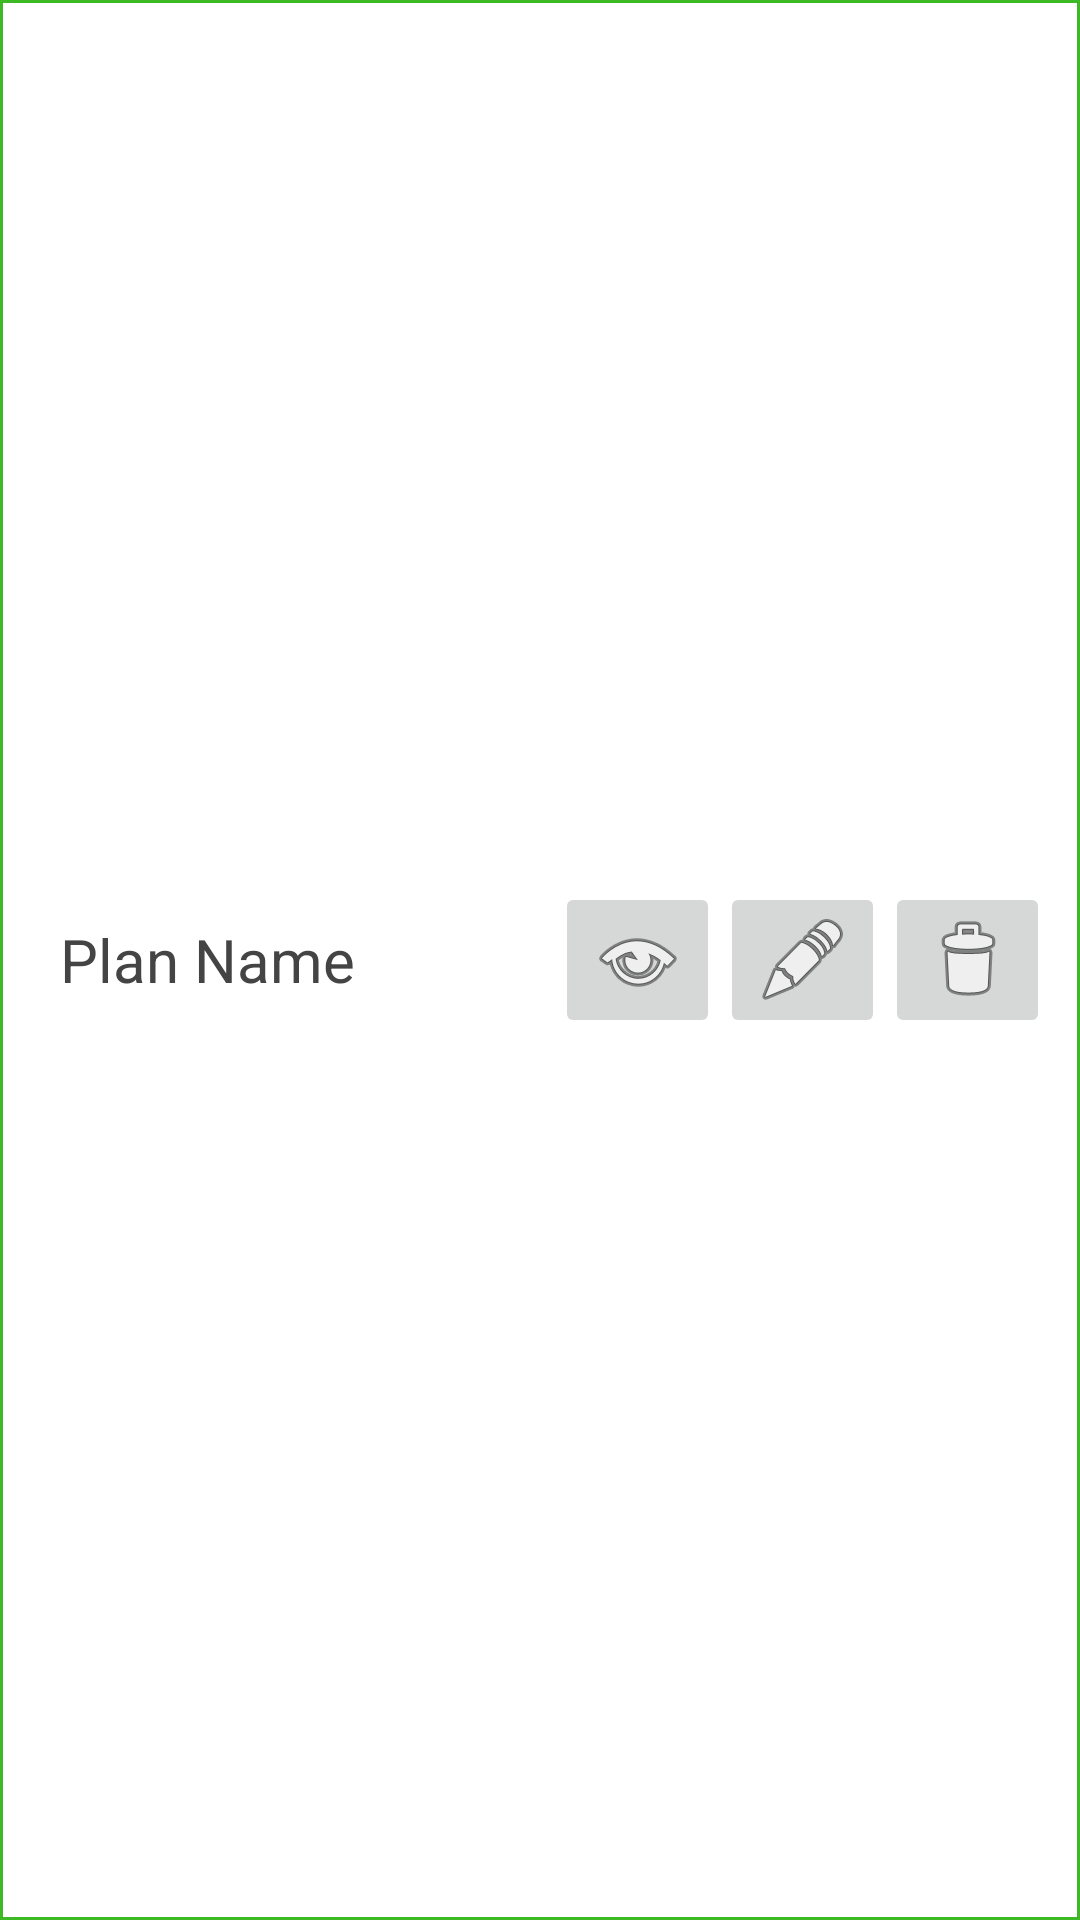

Android layout source for this screen:
<!-- AndroidManifest.xml: application theme AppTheme -->
<!-- res/layout/plan_item.xml -->
<LinearLayout xmlns:android="http://schemas.android.com/apk/res/android"
    android:id="@+id/PlanContainer"
    android:layout_width="match_parent"
    android:layout_height="75dp"
    android:background="@drawable/plan_container"
    android:paddingTop="10dp"
    android:paddingBottom="10dp"
    android:paddingRight="10dp"
    android:paddingLeft="20dp"

    android:orientation="horizontal">
    <TextView android:id="@+id/planItemName"
        android:layout_width="0dp"
        android:layout_height="wrap_content"
        android:layout_weight="3"
        android:layout_gravity="center"
        android:text="Plan Name"
        android:textColor="#444444"
        android:textSize="20sp"
        android:textStyle="normal" />
    <ImageButton android:id="@+id/planItemView"
        android:layout_width="0dp"
        android:layout_height="wrap_content"
        android:layout_weight="1"
        android:layout_gravity="center"
        android:src="@android:drawable/ic_menu_view"
        android:contentDescription="@string/view" />
    <ImageButton android:id="@+id/planItemEdit"
        android:layout_width="0dp"
        android:layout_height="wrap_content"
        android:layout_weight="1"
        android:layout_gravity="center"
        android:src="@android:drawable/ic_menu_edit"
        android:contentDescription="@string/edit" />
    <ImageButton android:id="@+id/planItemDelete"
        android:layout_width="0dp"
        android:layout_height="wrap_content"
        android:layout_weight="1"
        android:layout_gravity="center"
        android:src="@android:drawable/ic_menu_delete"
        android:contentDescription="@string/delete" />
</LinearLayout>
<!-- resources referenced by this layout -->
<resources>
  <!-- drawable plan_container (drawable) -->
  <?xml version="1.0" encoding="utf-8"?>
  <shape xmlns:android="http://schemas.android.com/apk/res/android" android:shape="rectangle" android:padding="10dp">
      <solid android:color="#FFFFFF" />
      <stroke android:color="@color/colorAccent"
          android:width="1dp" />
      
          
          
          
          
  </shape>
  <string name="delete">Delete</string>
  <string name="edit">Edit</string>
  <string name="view">View</string>
  <style name="AppTheme" parent="Theme.AppCompat.Light.DarkActionBar">
          
          <item name="colorPrimary">@color/colorPrimary</item>
          <item name="colorPrimaryDark">@color/colorPrimaryDark</item>
          <item name="colorAccent">@color/colorAccent</item>
          <item name="android:buttonStyle">@style/Button</item>
      </style>
  <color name="colorAccent">#3db926</color>
  <color name="colorPrimary">#3CB924</color>
  <color name="colorPrimaryDark">#258113</color>
  <style name="Button" parent="Widget.AppCompat.Button.Colored">
          <item name="colorButtonNormal">@color/colorPrimary</item>
      </style>
</resources>
